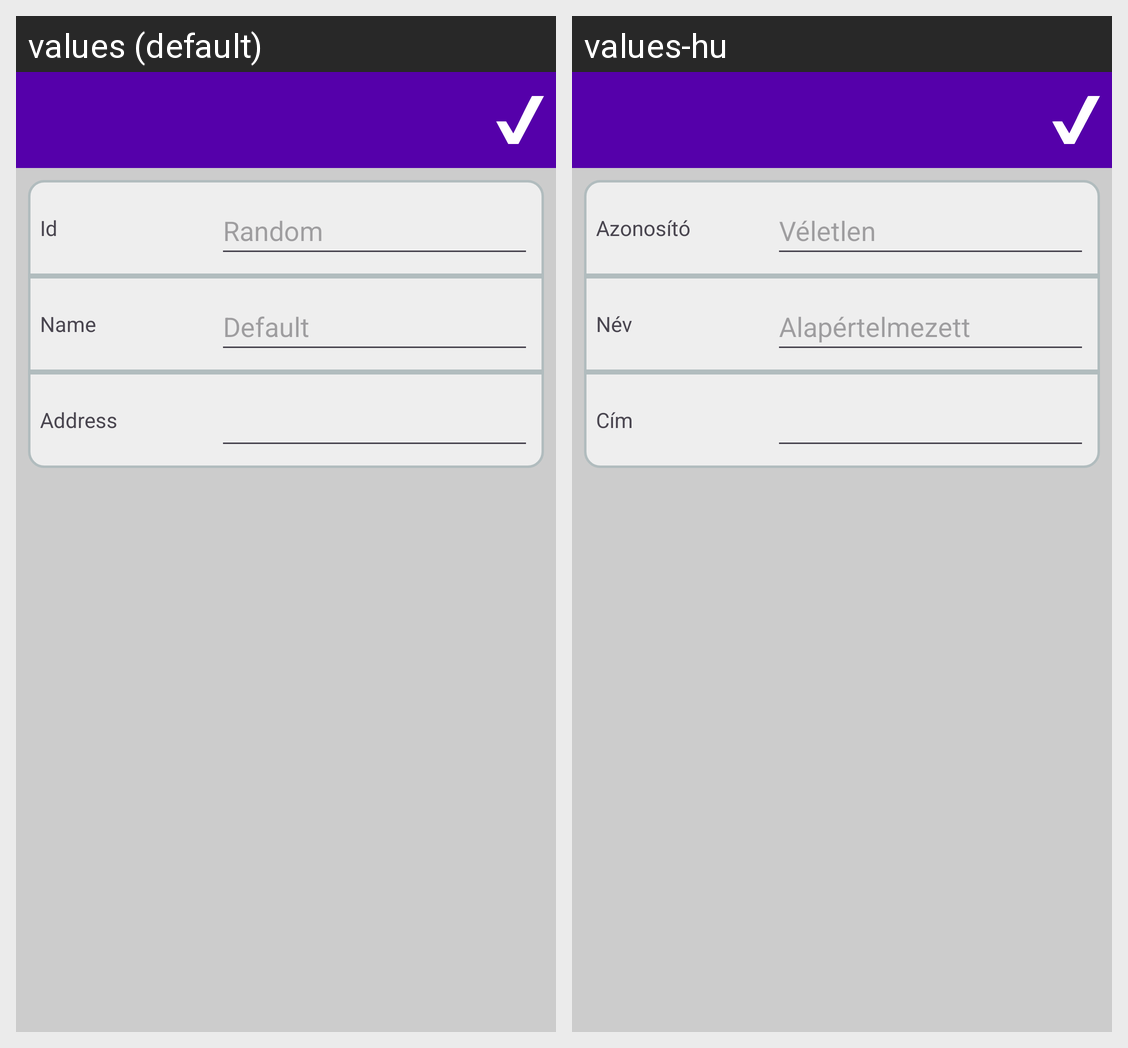

The same Android screen rendered under two of its app's locales, left to right. List the strings drawn on it with the default value and each locale's translation.
Android screen res/layout/activity_warehouse_edit.xml rendered under 2 locales, left to right: values (default), values-hu. Device: Nexus 5 (rendered at 1080×1920; each locale shown at half size, 540×960, under a caption strip naming it); theme Theme.EasyInventoryClient.NoActionBar.
Strings drawn on this screen, with the default value and each locale's value (text and hints the layout hard-codes, and strings that could not be matched under every locale, appear in the picture but are not listed):

warehouse_id
  values: Id
  values-hu: Azonosító

default_id
  values: Random
  values-hu: Véletlen

warehouse_name
  values: Name
  values-hu: Név

default_name
  values: Default
  values-hu: Alapértelmezett

warehouse_address
  values: Address
  values-hu: Cím
